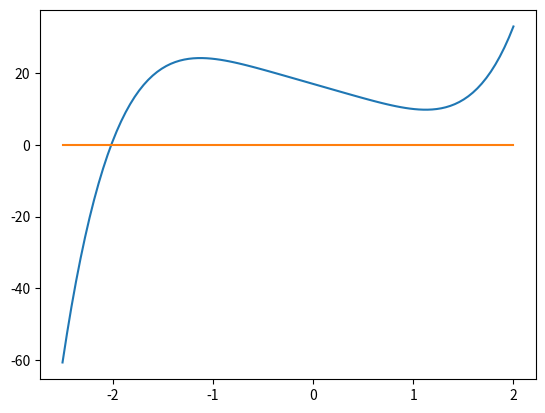

The script that saved this image: (Note: this script raises an exception after producing the figure.)
#interpolacja i aproksymacja pierwiastka
import math

from scipy.optimize import fsolve
from numpy.linalg import solve



import matplotlib.pyplot as pl
import numpy as np

x=np.linspace(-2.5,2,101)
y=x**5-8*x+17
y1=0*x

pl.plot(x,y,x,y1)



def f(x):
    return x**5-8*x+17
    
x1=fsolve(f,-2)
print(x1,f(x1))

p5=[1,0,0,0,-8,17]


print(np.roots(p5))

a = np.array([[3,2,7], 
              [7,-3,2],
              [-6,2,-3]])
b = np.array([5,7,9])
x = np.linalg.solve(a, b)
#lub
y=solve(a,b)

print(x,y)


a = np.array([[5,2,7], 
              [7,-3,2],
              [-6,2,-3]])
b = np.array([5,7,9])
x = np.linalg.solve(a, b)
#lub
y=solve(a,b)

print(x,y)

a = np.array([[7,-3,2], 
              [7,-3,2],
              [-6,2,-3]])
b = np.array([5,7,9])
x = np.linalg.solve(a, b)
#lub
y=solve(a,b)

print(x,y)